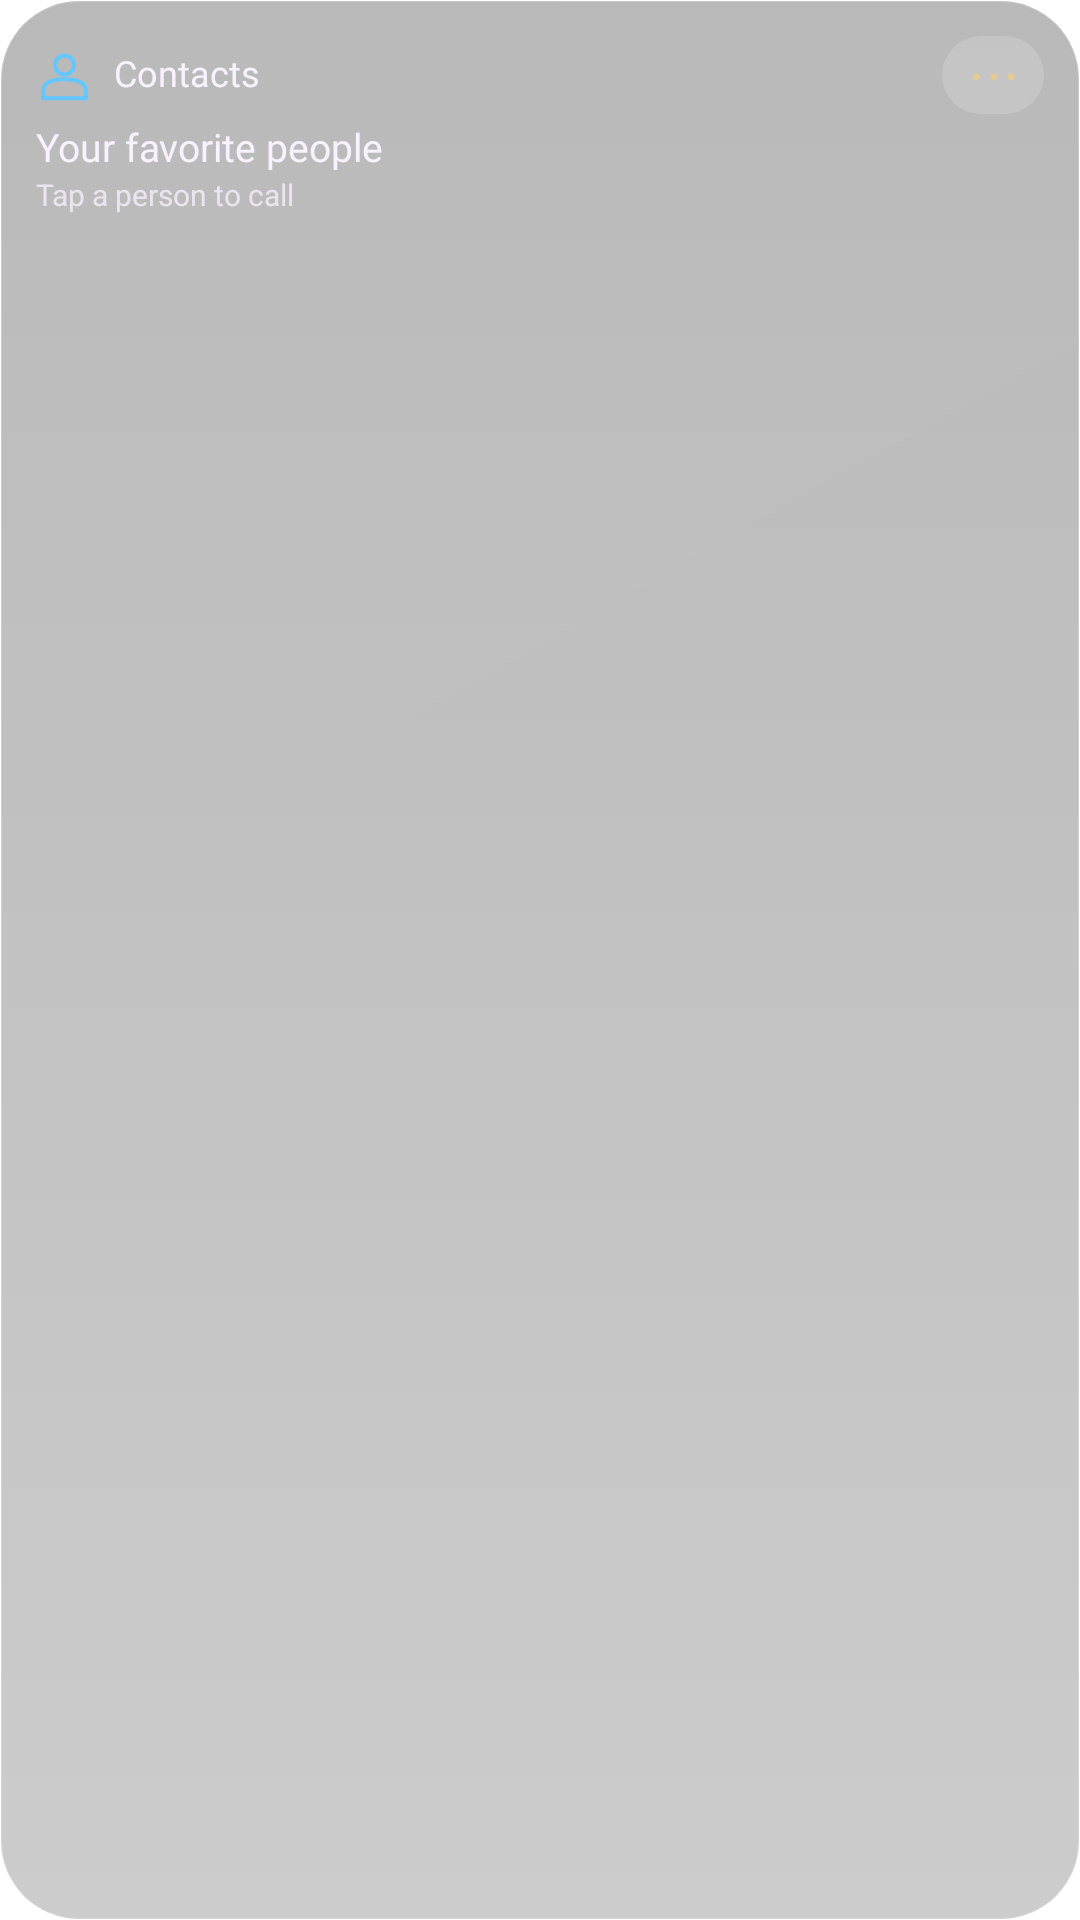

Reconstruct the res/layout file that produces this screen, plus the resources it refers to.
<!-- AndroidManifest.xml: application theme Theme.Lumen -->
<!-- res/layout/widget_preview_contacts.xml -->
<?xml version='1.0' encoding='utf-8'?>
<LinearLayout xmlns:android="http://schemas.android.com/apk/res/android" android:id="@+id/widget_root" android:layout_width="match_parent" android:layout_height="match_parent" android:orientation="vertical" android:padding="12dp" android:background="@drawable/widget_glass_dark_balanced">
    <LinearLayout android:layout_width="match_parent" android:layout_height="wrap_content" android:orientation="horizontal" android:gravity="center_vertical">
        <ImageView android:id="@+id/widget_icon" android:layout_width="19dp" android:layout_height="19dp" android:contentDescription="@null" android:src="@drawable/widget_ic_contacts" />
        <TextView android:id="@+id/widget_title" android:layout_width="0dp" android:layout_weight="1" android:layout_height="wrap_content" android:layout_marginStart="7dp" android:text="@string/widget_contacts" android:textColor="#F8F1FF" android:textSize="12sp" android:fontFamily="@font/outfit_medium" android:maxLines="1" android:ellipsize="end" android:includeFontPadding="false" />
        <TextView android:id="@+id/widget_action" android:layout_width="34dp" android:layout_height="26dp" android:gravity="center" android:text="@string/widget_more" android:textSize="19sp" android:textColor="#E4CB91" android:contentDescription="@string/widget_open" android:background="@drawable/widget_control" android:includeFontPadding="false" />
    </LinearLayout>
    <TextView android:id="@+id/widget_detail" android:layout_width="match_parent" android:layout_height="wrap_content" android:layout_marginTop="4dp" android:text="@string/widget_preview_contacts_detail" android:textColor="#F8F1FF" android:textSize="13sp" android:fontFamily="@font/outfit_medium" android:maxLines="2" android:ellipsize="end" android:visibility="visible" android:includeFontPadding="false" />
    <Chronometer android:id="@+id/widget_timer" android:layout_width="match_parent" android:layout_height="24dp" android:textColor="#F8F1FF" android:textSize="20sp" android:fontFamily="@font/outfit_medium" android:visibility="gone" android:includeFontPadding="false" />
    <TextView android:id="@+id/widget_status" android:layout_width="match_parent" android:layout_height="wrap_content" android:layout_marginTop="2dp" android:textColor="#C4F8F1FF" android:textSize="10sp" android:maxLines="2" android:ellipsize="end" android:text="@string/widget_preview_contacts_status" android:visibility="visible" android:includeFontPadding="false" />
    <LinearLayout android:id="@+id/widget_photos" android:layout_width="match_parent" android:layout_height="44dp" android:layout_marginTop="4dp" android:orientation="horizontal" android:gravity="center_vertical" android:visibility="gone">
        <ImageView android:id="@+id/widget_photo1" android:layout_width="0dp" android:layout_weight="1" android:layout_height="40dp" android:layout_marginEnd="4dp" android:scaleType="centerCrop" android:background="@drawable/widget_photo_frame" android:contentDescription="@string/widget_photo" android:visibility="gone" />
        <ImageView android:id="@+id/widget_photo2" android:layout_width="0dp" android:layout_weight="1" android:layout_height="40dp" android:layout_marginEnd="4dp" android:scaleType="centerCrop" android:background="@drawable/widget_photo_frame" android:contentDescription="@string/widget_photo" android:visibility="gone" />
        <ImageView android:id="@+id/widget_photo3" android:layout_width="0dp" android:layout_weight="1" android:layout_height="40dp" android:layout_marginEnd="4dp" android:scaleType="centerCrop" android:background="@drawable/widget_photo_frame" android:contentDescription="@string/widget_photo" android:visibility="gone" />
        <ImageView android:id="@+id/widget_photo4" android:layout_width="0dp" android:layout_weight="1" android:layout_height="40dp" android:layout_marginEnd="4dp" android:scaleType="centerCrop" android:background="@drawable/widget_photo_frame" android:contentDescription="@string/widget_photo" android:visibility="gone" />
    </LinearLayout>
    <LinearLayout android:id="@+id/widget_photo_names" android:layout_width="match_parent" android:layout_height="12dp" android:orientation="horizontal" android:visibility="gone">
        <TextView android:id="@+id/widget_person1" android:layout_width="0dp" android:layout_weight="1" android:layout_height="match_parent" android:textColor="#C4F8F1FF" android:textSize="9sp" android:gravity="center" android:maxLines="1" android:ellipsize="end" android:includeFontPadding="false" />
        <TextView android:id="@+id/widget_person2" android:layout_width="0dp" android:layout_weight="1" android:layout_height="match_parent" android:textColor="#C4F8F1FF" android:textSize="9sp" android:gravity="center" android:maxLines="1" android:ellipsize="end" android:includeFontPadding="false" />
        <TextView android:id="@+id/widget_person3" android:layout_width="0dp" android:layout_weight="1" android:layout_height="match_parent" android:textColor="#C4F8F1FF" android:textSize="9sp" android:gravity="center" android:maxLines="1" android:ellipsize="end" android:includeFontPadding="false" />
        <TextView android:id="@+id/widget_person4" android:layout_width="0dp" android:layout_weight="1" android:layout_height="match_parent" android:textColor="#C4F8F1FF" android:textSize="9sp" android:gravity="center" android:maxLines="1" android:ellipsize="end" android:includeFontPadding="false" />
    </LinearLayout>
    <LinearLayout android:id="@+id/widget_row1" android:layout_width="match_parent" android:layout_height="24dp" android:orientation="horizontal" android:gravity="center_vertical" android:visibility="gone">
        <TextView android:id="@+id/widget_check1" android:layout_width="34dp" android:layout_height="match_parent" android:text="@string/widget_circle" android:textColor="#E4CB91" android:textSize="22sp" android:gravity="center_vertical" android:includeFontPadding="false" />
        <TextView android:id="@+id/widget_task1" android:layout_width="0dp" android:layout_weight="1" android:layout_height="wrap_content" android:textColor="#F8F1FF" android:textSize="12sp" android:maxLines="1" android:ellipsize="end" android:includeFontPadding="false" />
    </LinearLayout>
    <LinearLayout android:id="@+id/widget_row2" android:layout_width="match_parent" android:layout_height="24dp" android:orientation="horizontal" android:gravity="center_vertical" android:visibility="gone">
        <TextView android:id="@+id/widget_check2" android:layout_width="34dp" android:layout_height="match_parent" android:text="@string/widget_circle" android:textColor="#E4CB91" android:textSize="22sp" android:gravity="center_vertical" android:includeFontPadding="false" />
        <TextView android:id="@+id/widget_task2" android:layout_width="0dp" android:layout_weight="1" android:layout_height="wrap_content" android:textColor="#F8F1FF" android:textSize="12sp" android:maxLines="1" android:ellipsize="end" android:includeFontPadding="false" />
    </LinearLayout>
    <TextView android:id="@+id/widget_button" android:layout_width="match_parent" android:layout_height="28dp" android:layout_marginTop="4dp" android:gravity="center" android:textColor="#2A1048" android:fontFamily="@font/outfit_medium" android:textSize="12sp" android:background="@drawable/widget_pill" android:visibility="gone" android:text="@string/widget_preview_contacts_button" android:includeFontPadding="false" />
    <ProgressBar android:id="@+id/widget_meter" android:layout_width="match_parent" android:layout_height="4dp" android:layout_marginTop="8dp" android:max="100" android:progressTint="#C084FC" android:progressBackgroundTint="#33E4C6FF" android:visibility="gone" style="?android:attr/progressBarStyleHorizontal" />
</LinearLayout>
<!-- resources referenced by this layout -->
<resources>
  <!-- drawable widget_control (drawable) -->
  <?xml version="1.0" encoding="utf-8"?>
  <shape xmlns:android="http://schemas.android.com/apk/res/android">
      <corners android:radius="16dp" />
      <solid android:color="#28FFFFFF" />
  </shape>
  <!-- drawable widget_glass_dark_balanced (drawable) -->
  <?xml version="1.0" encoding="utf-8"?>
  <layer-list xmlns:android="http://schemas.android.com/apk/res/android">
    <item><shape>
      <corners android:radius="26dp" />
      <gradient android:angle="270" android:startColor="#47000000" android:endColor="#33000000" />
      <stroke android:width="0.8dp" android:color="#33FFFFFF" />
  </shape></item>
    <item><shape>
      <corners android:radius="26dp" />
      <gradient android:angle="315" android:startColor="#04FFFFFF" android:endColor="#00FFFFFF" />
    </shape></item>
  </layer-list>
  <!-- drawable widget_ic_contacts (drawable) -->
  <vector xmlns:android="http://schemas.android.com/apk/res/android" android:width="24dp" android:height="24dp" android:viewportWidth="24" android:viewportHeight="24"><path android:pathData="M8,8 A4,4 0,1 0,16,8 A4,4 0,1 0,8,8 M3,22 L3,19 Q3,14 12,14 Q21,14 21,19 L21,22 Z" android:fillColor="@android:color/transparent" android:strokeColor="#65C7FF" android:strokeWidth="1.7" android:strokeLineCap="round" android:strokeLineJoin="round" /></vector>
  <!-- drawable widget_photo_frame (drawable) -->
  <?xml version="1.0" encoding="utf-8"?>
  <shape xmlns:android="http://schemas.android.com/apk/res/android">
      <corners android:radius="16dp" />
      <solid android:color="#3314061F" />
  </shape>
  <!-- drawable widget_pill (drawable) -->
  <?xml version="1.0" encoding="utf-8"?>
  <shape xmlns:android="http://schemas.android.com/apk/res/android">
      <corners android:radius="22dp" />
      <gradient android:angle="270" android:startColor="#EAD8AD" android:endColor="#DBC18A" />
      <stroke android:width="0.7dp" android:color="#50FFFFFF" />
  </shape>
  <string name="widget_circle">○</string>
  <string name="widget_contacts">Contacts</string>
  <string name="widget_more">⋯</string>
  <string name="widget_open">Open widget</string>
  <string name="widget_photo">Photo</string>
  <string name="widget_preview_contacts_button" />
  <string name="widget_preview_contacts_detail">Your favorite people</string>
  <string name="widget_preview_contacts_status">Tap a person to call</string>
  <style name="Theme.Lumen" parent="android:Theme.Material.NoActionBar">
          <item name="android:windowShowWallpaper">true</item>
          <item name="android:windowBackground">@android:color/transparent</item>
          <item name="android:colorBackgroundCacheHint">@null</item>
          <item name="android:statusBarColor">@android:color/transparent</item>
          <item name="android:navigationBarColor">@android:color/transparent</item>
          <item name="android:windowDrawsSystemBarBackgrounds">true</item>
          <item name="android:windowLightStatusBar">false</item>
      </style>
</resources>
